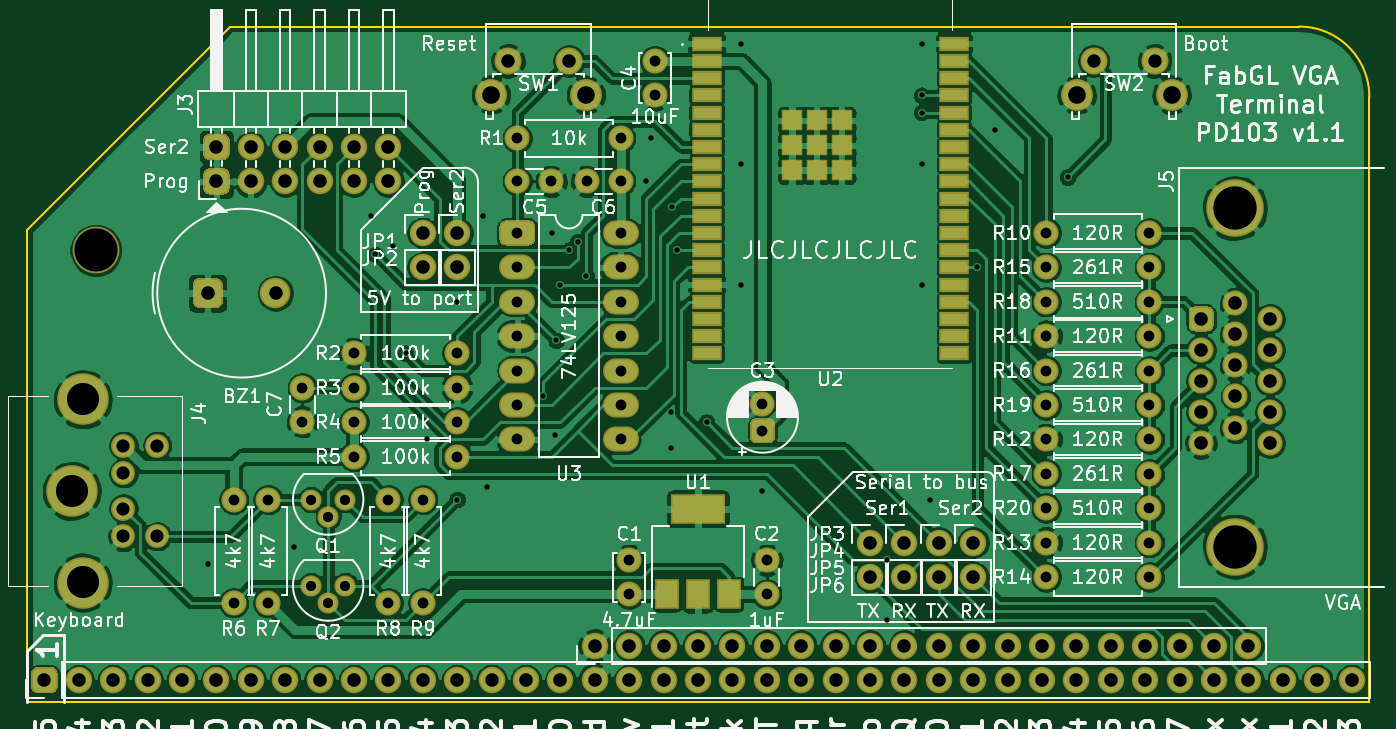
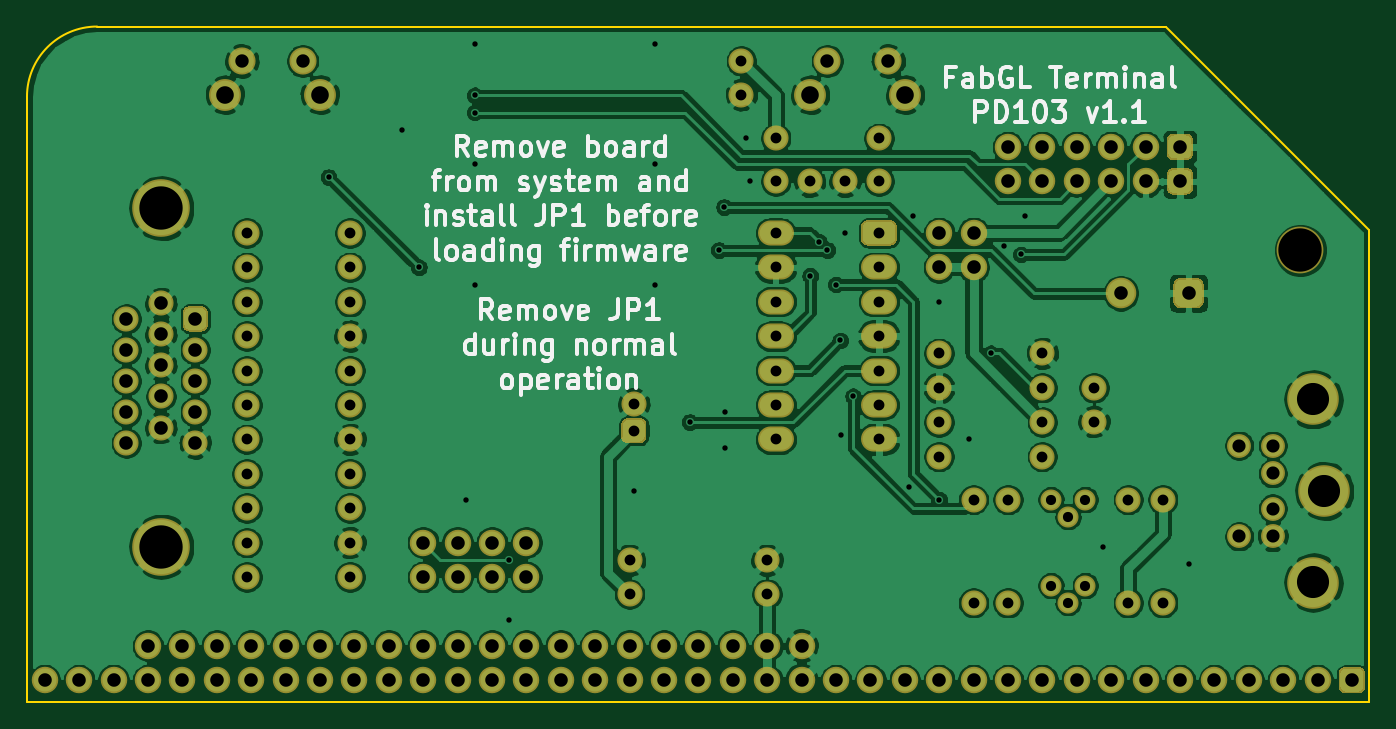
Circuit board: 9 layer files. Board 99.1 x 49.9 mm.
- bottom_copper: rc-fabgl-B_Cu.gbr (272296 bytes)
- bottom_mask: rc-fabgl-B_Mask.gbr (8315 bytes)
- bottom_silk: rc-fabgl-B_SilkS.gbr (27910 bytes)
- outline: rc-fabgl-Edge_Cuts.gbr (745 bytes)
- top_copper: rc-fabgl-F_Cu.gbr (277164 bytes)
- top_mask: rc-fabgl-F_Mask.gbr (9651 bytes)
- top_silk: rc-fabgl-F_SilkS.gbr (127225 bytes)
- drill: rc-fabgl-NPTH.drl (293 bytes)
- drill: rc-fabgl-PTH.drl (3374 bytes)

=== bottom_copper: rc-fabgl-B_Cu.gbr (272296 bytes, source omitted) ===
=== bottom_mask: rc-fabgl-B_Mask.gbr (8315 bytes, source omitted) ===
=== bottom_silk: rc-fabgl-B_SilkS.gbr (27910 bytes, source omitted) ===
=== outline: rc-fabgl-Edge_Cuts.gbr ===
%TF.GenerationSoftware,KiCad,Pcbnew,(5.1.6)-1*%
%TF.CreationDate,2020-12-22T01:41:02-08:00*%
%TF.ProjectId,rc-fabgl,72632d66-6162-4676-9c2e-6b696361645f,rev?*%
%TF.SameCoordinates,PX9157080PY9071968*%
%TF.FileFunction,Profile,NP*%
%FSLAX46Y46*%
G04 Gerber Fmt 4.6, Leading zero omitted, Abs format (unit mm)*
G04 Created by KiCad (PCBNEW (5.1.6)-1) date 2020-12-22 01:41:02*
%MOMM*%
%LPD*%
G01*
G04 APERTURE LIST*
%TA.AperFunction,Profile*%
%ADD10C,0.150000*%
%TD*%
G04 APERTURE END LIST*
D10*
X15011400Y49860200D02*
X0Y34848800D01*
X93919800Y49860200D02*
X15011400Y49860200D01*
X99101400Y44680200D02*
X99101400Y0D01*
X99099800Y44680200D02*
G75*
G03*
X93919800Y49860200I-5180000J0D01*
G01*
X0Y34848800D02*
X0Y0D01*
X0Y0D02*
X99101400Y0D01*
M02*

=== top_copper: rc-fabgl-F_Cu.gbr (277164 bytes, source omitted) ===
=== top_mask: rc-fabgl-F_Mask.gbr (9651 bytes, source omitted) ===
=== top_silk: rc-fabgl-F_SilkS.gbr (127225 bytes, source omitted) ===
=== drill: rc-fabgl-NPTH.drl ===
M48
; DRILL file {KiCad (5.1.6)-1} date 12/22/20 01:41:04
; FORMAT={-:-/ absolute / inch / decimal}
; #@! TF.CreationDate,2020-12-22T01:41:04-08:00
; #@! TF.GenerationSoftware,Kicad,Pcbnew,(5.1.6)-1
; #@! TF.FileFunction,NonPlated,1,2,NPTH
FMAT,2
INCH
T1C0.1260
%
G90
G05
T1
X0.2Y1.313
T0
M30

=== drill: rc-fabgl-PTH.drl ===
M48
; DRILL file {KiCad (5.1.6)-1} date 12/22/20 01:41:04
; FORMAT={-:-/ absolute / inch / decimal}
; #@! TF.CreationDate,2020-12-22T01:41:04-08:00
; #@! TF.GenerationSoftware,Kicad,Pcbnew,(5.1.6)-1
; #@! TF.FileFunction,Plated,1,2,PTH
FMAT,2
INCH
T1C0.0157
T2C0.0295
T3C0.0315
T4C0.0382
T5C0.0390
T6C0.0394
T7C0.0512
T8C0.0933
T9C0.1260
%
G90
G05
T1
X0.525Y0.4005
X0.775Y0.4505
X1.0Y1.413
X1.0125Y1.3005
X1.0625Y1.3255
X1.1Y1.013
X1.1625Y0.763
X1.25Y1.163
X1.25Y0.588
X1.325Y1.413
X1.3375Y0.6255
X1.5Y0.888
X1.525Y1.363
X1.535Y0.7755
X1.5375Y1.0505
X1.55Y1.213
X1.575Y1.313
X1.6Y1.338
X1.625Y1.238
X1.8Y1.513
X1.8125Y1.638
X1.871Y0.842
X1.871Y0.738
X1.875Y1.438
X1.89Y1.313
X1.975Y0.813
X2.075Y1.913
X2.075Y1.563
X2.075Y1.213
X2.1375Y0.613
X2.5Y0.413
X2.5Y0.238
X2.6Y1.913
X2.6Y1.763
X2.6Y1.713
X2.6Y1.563
X2.6Y1.213
X2.625Y0.588
X2.7625Y1.263
X2.8125Y1.663
X3.025Y1.5255
T2
X0.825Y0.588
X0.875Y0.538
X0.925Y0.588
X0.825Y0.338
X0.875Y0.288
X0.925Y0.338
T3
X0.7Y0.588
X0.7Y0.288
X0.95Y1.013
X1.25Y1.013
X2.9625Y1.263
X3.2625Y1.263
X1.05Y0.588
X1.05Y0.288
X2.1375Y0.8667
X2.1375Y0.788
X0.8Y0.913
X0.8Y0.8146
X1.15Y0.588
X1.15Y0.288
X2.15Y0.4114
X2.15Y0.313
X2.9625Y1.363
X3.2625Y1.363
X0.6Y0.588
X0.6Y0.288
X2.9625Y1.063
X3.2625Y1.063
X1.425Y1.363
X1.425Y1.263
X1.425Y1.163
X1.425Y1.063
X1.425Y0.963
X1.425Y0.863
X1.425Y0.763
X1.725Y1.363
X1.725Y1.263
X1.725Y1.163
X1.725Y1.063
X1.725Y0.963
X1.725Y0.863
X1.725Y0.763
X1.825Y1.863
X1.825Y1.7646
X0.95Y0.913
X1.25Y0.913
X1.425Y1.513
X1.5234Y1.513
X1.425Y1.638
X1.725Y1.638
X1.6266Y1.513
X1.725Y1.513
X2.9625Y0.463
X3.2625Y0.463
X2.9625Y0.763
X3.2625Y0.763
X2.9625Y0.863
X3.2625Y0.863
X0.95Y0.713
X1.25Y0.713
X2.9625Y0.963
X3.2625Y0.963
X2.9625Y0.563
X3.2625Y0.563
X2.9625Y0.363
X3.2625Y0.363
X1.75Y0.4114
X1.75Y0.313
X2.9625Y0.663
X3.2625Y0.663
X2.9625Y1.163
X3.2625Y1.163
X0.95Y0.813
X1.25Y0.813
T4
X0.28Y0.7449
X0.28Y0.6642
X0.28Y0.5618
X0.28Y0.4811
X0.378Y0.7449
X0.378Y0.4811
T5
X3.1Y1.863
X3.2772Y1.863
X1.3978Y1.863
X1.575Y1.863
T6
X2.45Y0.463
X2.45Y0.363
X1.65Y0.163
X1.75Y0.163
X1.85Y0.163
X1.95Y0.163
X2.05Y0.163
X2.15Y0.163
X2.25Y0.163
X2.35Y0.163
X2.45Y0.163
X2.55Y0.163
X2.65Y0.163
X2.75Y0.163
X2.85Y0.163
X2.95Y0.163
X3.05Y0.163
X3.15Y0.163
X3.25Y0.163
X3.35Y0.163
X3.45Y0.163
X3.55Y0.163
X1.25Y1.363
X1.25Y1.263
X2.75Y0.463
X2.75Y0.363
X1.15Y1.363
X1.15Y1.263
X2.55Y0.463
X2.55Y0.363
X0.05Y0.063
X0.15Y0.063
X0.25Y0.063
X0.35Y0.063
X0.45Y0.063
X0.55Y0.063
X0.65Y0.063
X0.75Y0.063
X0.85Y0.063
X0.95Y0.063
X1.05Y0.063
X1.15Y0.063
X1.25Y0.063
X1.35Y0.063
X1.45Y0.063
X1.55Y0.063
X1.65Y0.063
X1.75Y0.063
X1.85Y0.063
X1.95Y0.063
X2.05Y0.063
X2.15Y0.063
X2.25Y0.063
X2.35Y0.063
X2.45Y0.063
X2.55Y0.063
X2.65Y0.063
X2.75Y0.063
X2.85Y0.063
X2.95Y0.063
X3.05Y0.063
X3.15Y0.063
X3.25Y0.063
X3.35Y0.063
X3.45Y0.063
X3.55Y0.063
X3.65Y0.063
X3.75Y0.063
X3.85Y0.063
X2.65Y0.463
X2.65Y0.363
X0.55Y1.613
X0.55Y1.513
X0.65Y1.613
X0.65Y1.513
X0.75Y1.613
X0.75Y1.513
X0.85Y1.613
X0.85Y1.513
X0.95Y1.613
X0.95Y1.513
X1.05Y1.613
X1.05Y1.513
X3.4125Y1.113
X3.4125Y1.0228
X3.4125Y0.9327
X3.4125Y0.8425
X3.4125Y0.7524
X3.5125Y1.1581
X3.5125Y1.0679
X3.5125Y0.9778
X3.5125Y0.8876
X3.5125Y0.7974
X3.6125Y1.113
X3.6125Y1.0228
X3.6125Y0.9327
X3.6125Y0.8425
X3.6125Y0.7524
X0.525Y1.188
X0.7219Y1.188
T7
X3.0508Y1.765
X3.3268Y1.765
X1.3486Y1.765
X1.6246Y1.765
T8
X0.13Y0.613
X0.1619Y0.8791
X0.1619Y0.3469
T9
X3.5109Y1.4352
X3.5109Y0.451
T0
M30

